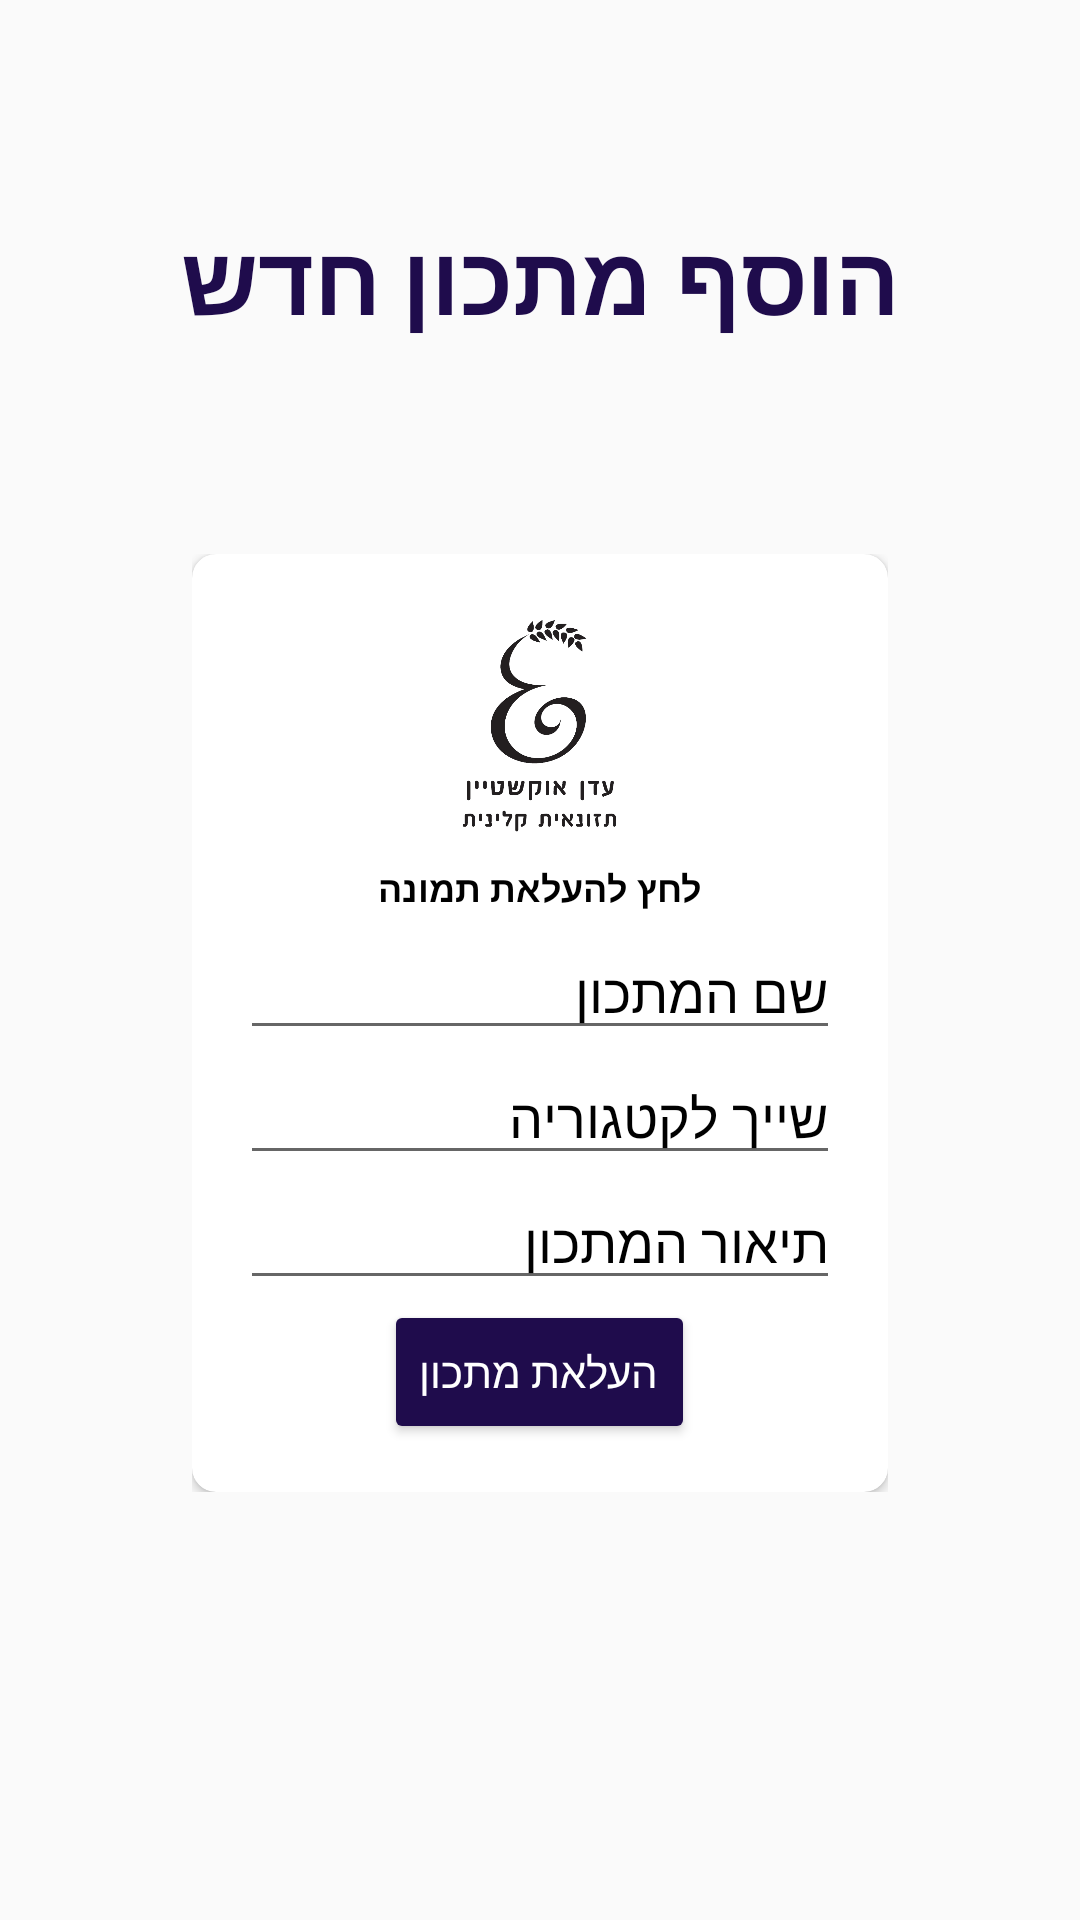

Here is an Android app screen rendered from its layout file. Give the layout XML and the strings, colors and styles it references.
<!-- AndroidManifest.xml: application theme AppTheme.ActionBar.Transparent -->
<!-- res/layout/activity_add_recipe.xml -->
<?xml version="1.0" encoding="utf-8"?>
<androidx.constraintlayout.widget.ConstraintLayout xmlns:android="http://schemas.android.com/apk/res/android"
    android:layout_width="match_parent"
    android:layout_height="match_parent"
    xmlns:app="http://schemas.android.com/apk/res-auto"
    xmlns:tools="http://schemas.android.com/tools"
    tools:context=".AddRecipeActivity">

    <TextView
        android:layout_width="wrap_content"
        android:layout_height="wrap_content"
        android:layout_margin="8dp"
        android:text="הוסף מתכון חדש"
        android:textSize="32sp"
        android:textColor="@color/colorPrimaryDark"
        android:textStyle="bold"
        app:layout_constraintBottom_toTopOf="@id/recipeCardAdd"
        app:layout_constraintEnd_toEndOf="parent"
        app:layout_constraintStart_toStartOf="parent"
        app:layout_constraintTop_toTopOf="parent" />

    <androidx.core.widget.NestedScrollView
        android:id="@+id/recipeCardAdd"
        android:layout_width="0dp"
        android:layout_marginTop="42dp"
        android:layout_height="wrap_content"
        android:layout_marginHorizontal="64dp"

        app:layout_constraintBottom_toBottomOf="parent"
        app:layout_constraintEnd_toEndOf="parent"
        app:layout_constraintStart_toStartOf="parent"
        app:layout_constraintTop_toTopOf="parent">

        <androidx.cardview.widget.CardView
            android:layout_width="match_parent"
            android:layout_height="wrap_content"

            android:backgroundTint="@android:color/background_light"
            app:cardCornerRadius="8dp">

            <LinearLayout
                android:layout_width="match_parent"
                android:layout_height="match_parent"
                android:gravity="center"
                android:orientation="vertical"
                android:padding="16dp">

                <ImageView
                    android:id="@+id/recipeIv"
                    android:layout_width="75dp"
                    android:layout_height="75dp"
                    android:layout_margin="4dp"
                    android:src="@drawable/logo" />

                <TextView
                    android:id="@+id/clickToSelect"
                    android:layout_width="wrap_content"
                    android:layout_height="wrap_content"
                    android:layout_margin="4dp"
                    android:text="לחץ להעלאת תמונה"
                    android:textColor="@android:color/black"
                    android:textSize="12sp"
                    android:textStyle="bold" />

                <EditText
                    android:id="@+id/recipeNameEt"
                    android:layout_width="match_parent"
                    android:layout_height="wrap_content"
                    android:hint="שם המתכון"
                    android:textColor="@color/black"
                    android:textColorHint="@color/black" />

                <EditText
                    android:id="@+id/recipeTypeEt"
                    android:layout_width="match_parent"
                    android:layout_height="wrap_content"
                    android:hint="שייך לקטגוריה"
                    android:textColor="@color/black"
                    android:textColorHint="@color/black" />

                <EditText
                    android:id="@+id/recipeInsEt"
                    android:layout_width="match_parent"
                    android:layout_height="wrap_content"
                    android:hint="תיאור המתכון"
                    android:textColor="@color/black"
                    android:textColorHint="@color/black" />

                <Button
                    android:id="@+id/submitRecipeBtn"
                    android:layout_width="wrap_content"
                    android:layout_height="wrap_content"
                    android:backgroundTint="@color/colorPrimaryDark"
                    android:text="העלאת מתכון"
                    android:textColor="@color/white" />

            </LinearLayout>

        </androidx.cardview.widget.CardView>

    </androidx.core.widget.NestedScrollView>
</androidx.constraintlayout.widget.ConstraintLayout>
<!-- resources referenced by this layout -->
<resources>
  <color name="black">#FF000000</color>
  <color name="colorPrimaryDark">#1F0C4C</color>
  <color name="white">#FFFFFFFF</color>
  <!-- drawable logo: png bitmap (drawable-v24, 111006 bytes) -->
  <style name="AppTheme.ActionBar.Transparent" parent="Theme.AppCompat.Light.DarkActionBar">
          <item name="windowActionBarOverlay">true</item>
          <item name="android:windowContentOverlay">@null</item>
          <item name="colorPrimary">@android:color/transparent</item>
          <item name="colorPrimaryDark">@android:color/transparent</item>
          <item name="windowActionBar">false</item>
          <item name="windowNoTitle">true</item>
      </style>
</resources>
